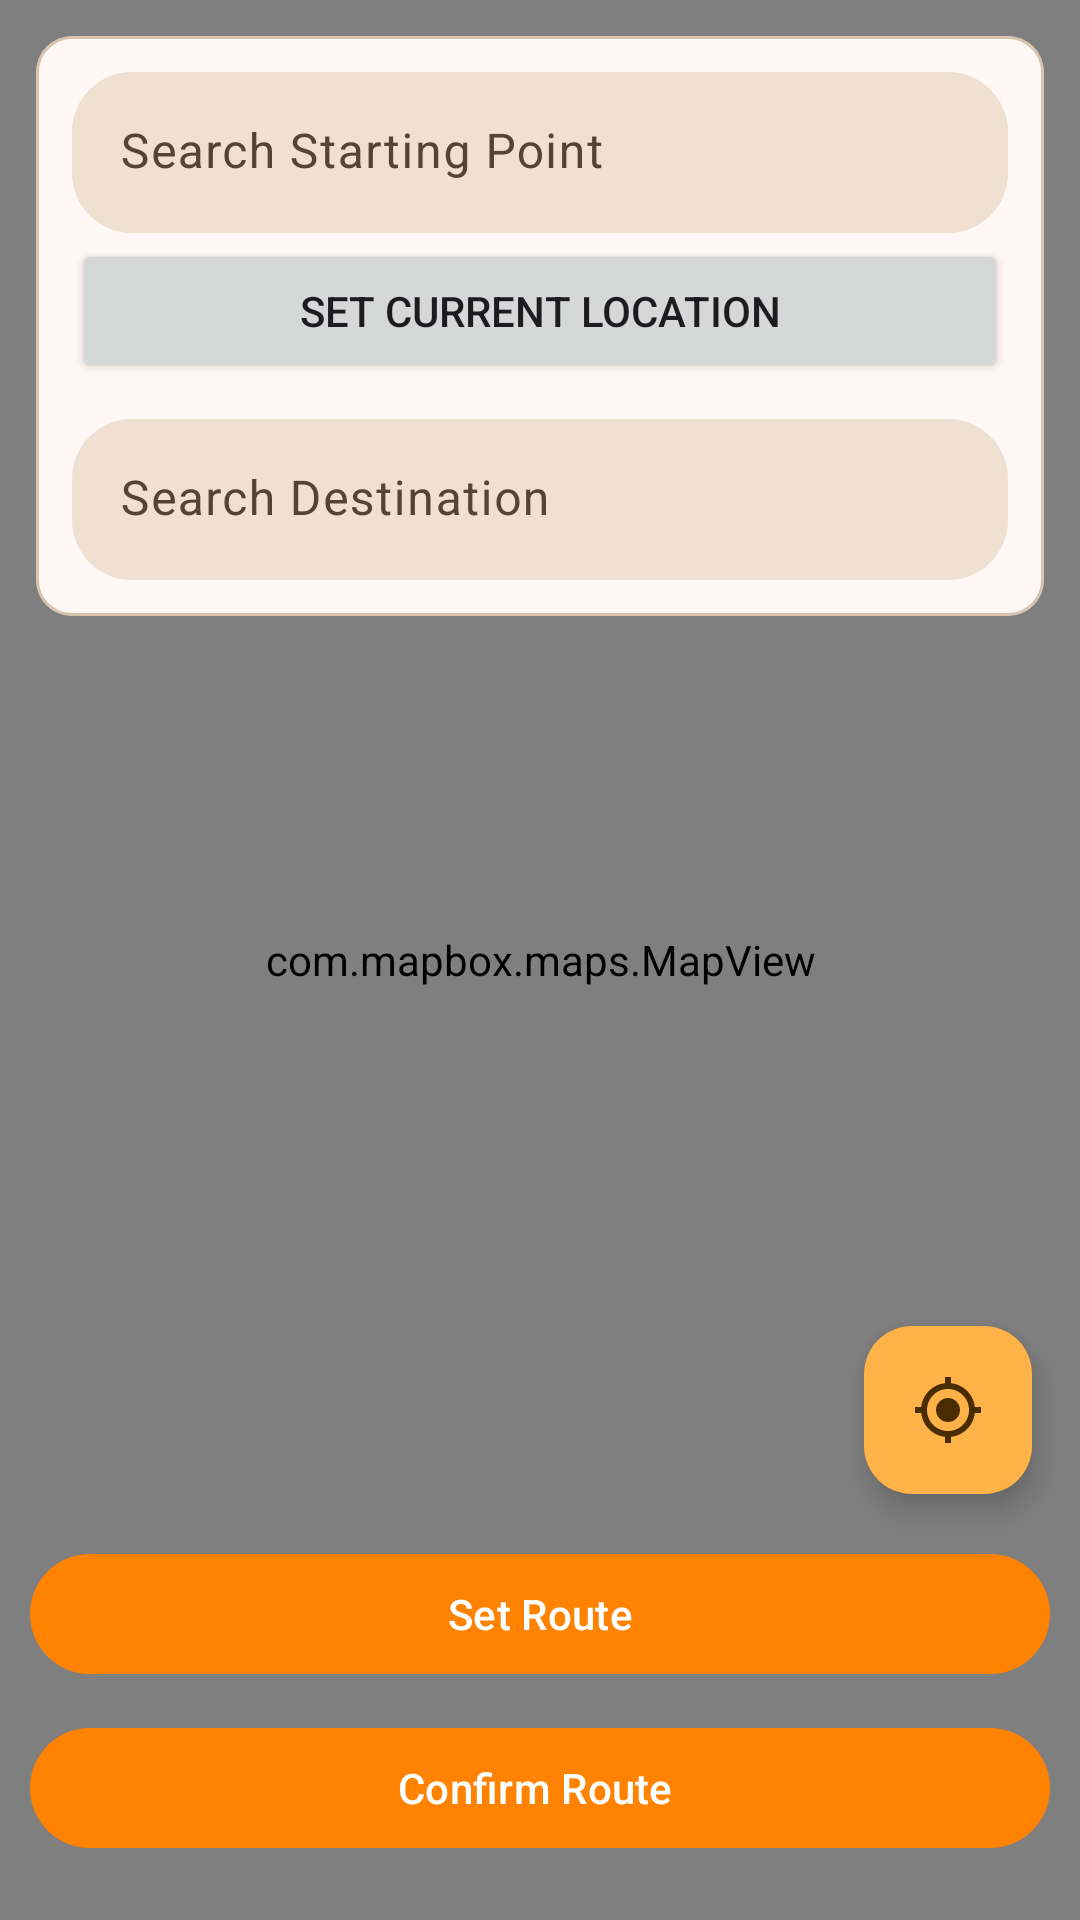

Android layout source for this screen:
<!-- AndroidManifest.xml: application theme Theme.SabayHonorianApp -->
<!-- res/layout/activity_map.xml -->
<?xml version="1.0" encoding="utf-8"?>
<RelativeLayout xmlns:android="http://schemas.android.com/apk/res/android"
    xmlns:app="http://schemas.android.com/apk/res-auto"
    xmlns:tools="http://schemas.android.com/tools"
    android:layout_width="match_parent"
    android:layout_height="match_parent"
    tools:context=".MapActivity"
    android:id="@+id/rootLayout">

    <com.mapbox.maps.MapView
        android:id="@+id/mapView"
        android:layout_width="match_parent"
        android:layout_height="match_parent" />

    <com.google.android.material.card.MaterialCardView
        android:layout_width="match_parent"
        android:layout_height="wrap_content"
        android:id="@+id/card_view"
        android:layout_margin="12dp">

        <LinearLayout
            android:layout_width="match_parent"
            android:layout_height="match_parent"
            android:orientation="vertical"
            android:padding="12dp">

            <com.google.android.material.textfield.TextInputLayout
                android:layout_width="match_parent"
                android:layout_height="wrap_content"
                android:elevation="4dp"
                android:hint="Search Starting Point"
                app:boxCornerRadiusBottomEnd="20sp"
                app:boxCornerRadiusBottomStart="20sp"
                app:boxCornerRadiusTopEnd="20sp"
                app:boxCornerRadiusTopStart="20sp"
                app:boxStrokeWidthFocused="0sp"
                app:boxStrokeWidth="0sp"
                app:startIconDrawable="@drawable/baseline_search_24"
                style="@style/Widget.Material3.TextInputLayout.FilledBox.Dense"
                android:layout_marginBottom="2dp">

                <com.google.android.material.textfield.TextInputEditText
                    android:layout_width="match_parent"
                    android:layout_height="wrap_content"
                    android:inputType="text"
                    android:id="@+id/searchStartingLocation"/>
            </com.google.android.material.textfield.TextInputLayout>

            <Button
                android:id="@+id/setCurrentLocation"
                android:layout_width="match_parent"
                android:layout_height="wrap_content"

                android:text="Set Current Location"/>

            <com.google.android.material.textfield.TextInputLayout
                android:id="@+id/searchLayout"
                style="@style/Widget.Material3.TextInputLayout.FilledBox.Dense"
                android:layout_width="match_parent"
                android:layout_height="wrap_content"
                android:layout_marginTop="12dp"
                android:elevation="4dp"
                android:hint="Search Destination"
                app:boxCornerRadiusBottomEnd="20sp"
                app:boxCornerRadiusBottomStart="20sp"
                app:boxCornerRadiusTopEnd="20sp"
                app:boxCornerRadiusTopStart="20sp"
                app:boxStrokeWidth="0sp"
                app:boxStrokeWidthFocused="0sp"
                app:startIconDrawable="@drawable/baseline_search_24">

                <com.google.android.material.textfield.TextInputEditText
                    android:id="@+id/searchET"
                    android:layout_width="match_parent"
                    android:layout_height="wrap_content"
                    android:inputType="text" />
            </com.google.android.material.textfield.TextInputLayout>




        </LinearLayout>


    </com.google.android.material.card.MaterialCardView>



    <com.mapbox.search.ui.view.SearchResultsView
        android:id="@+id/search_results_view_starting"
        android:layout_width="match_parent"
        android:layout_height="wrap_content"
        android:layout_below="@id/card_view"
        android:layout_marginHorizontal="16dp"
        android:layout_marginTop="16dp"
        android:elevation="4dp"
        android:paddingTop="8dp"
        android:paddingBottom="22dp"
        android:visibility="gone" />

    <com.mapbox.search.ui.view.SearchResultsView
        android:id="@+id/search_results_view"
        android:layout_width="match_parent"
        android:layout_height="wrap_content"
        android:layout_below="@id/card_view"
        android:layout_marginHorizontal="16dp"
        android:layout_marginTop="16dp"
        android:elevation="4dp"
        android:paddingTop="8dp"
        android:paddingBottom="22dp"
        android:visibility="gone" />




    <com.google.android.material.button.MaterialButton
        android:id="@+id/setRoute"
        android:layout_width="match_parent"
        android:layout_height="wrap_content"

        android:layout_above="@id/confirmRoute"
        android:layout_marginStart="10sp"
        android:layout_marginEnd="10sp"
        android:layout_marginBottom="10sp"
        android:text="Set Route" />

    <com.google.android.material.button.MaterialButton
        android:id="@+id/confirmRoute"
        android:layout_width="match_parent"
        android:layout_height="wrap_content"
        android:layout_alignParentBottom="true"
        android:layout_marginStart="10sp"
        android:layout_marginEnd="10sp"
        android:layout_marginBottom="20sp"
        android:text="Confirm Route " />

    <com.google.android.material.floatingactionbutton.FloatingActionButton
        android:id="@+id/focusLocation"
        android:layout_width="wrap_content"
        android:layout_height="wrap_content"
        android:layout_above="@id/setRoute"
        android:layout_alignParentEnd="true"
        android:layout_margin="16sp"
        android:src="@drawable/baseline_my_location_24" />

</RelativeLayout>
<!-- resources referenced by this layout -->
<resources>
  <!-- drawable baseline_my_location_24 (drawable) -->
  <?xml version="1.0" encoding="utf-8"?>
  <vector android:height="24dp" android:tint="#000000"
      android:viewportHeight="24" android:viewportWidth="24"
      android:width="24dp" xmlns:android="http://schemas.android.com/apk/res/android">
      <path android:fillColor="@android:color/white" android:pathData="M12,8c-2.21,0 -4,1.79 -4,4s1.79,4 4,4 4,-1.79 4,-4 -1.79,-4 -4,-4zM20.94,11c-0.46,-4.17 -3.77,-7.48 -7.94,-7.94L13,1h-2v2.06C6.83,3.52 3.52,6.83 3.06,11L1,11v2h2.06c0.46,4.17 3.77,7.48 7.94,7.94L11,23h2v-2.06c4.17,-0.46 7.48,-3.77 7.94,-7.94L23,13v-2h-2.06zM12,19c-3.87,0 -7,-3.13 -7,-7s3.13,-7 7,-7 7,3.13 7,7 -3.13,7 -7,7z"/>
  </vector>
  <style name="Theme.SabayHonorianApp" parent="Base.Theme.SabayHonorianApp" />
  <color name="md_theme_primary">#ff8300</color>
  <color name="md_theme_onPrimary">#FFFFFF</color>
  <color name="md_theme_primaryContainer">#FFB247</color>
  <color name="md_theme_onPrimaryContainer">#492C00</color>
  <color name="md_theme_secondary">#7D5722</color>
  <color name="md_theme_onSecondary">#FFFFFF</color>
  <color name="md_theme_secondaryContainer">#FFCF96</color>
  <color name="md_theme_onSecondaryContainer">#5C3A06</color>
  <color name="md_theme_tertiary">#596400</color>
  <color name="md_theme_onTertiary">#FFFFFF</color>
  <color name="md_theme_tertiaryContainer">#BACC37</color>
  <color name="md_theme_onTertiaryContainer">#303600</color>
  <color name="md_theme_error">#BA1A1A</color>
  <color name="md_theme_onError">#FFFFFF</color>
  <color name="md_theme_errorContainer">#FFDAD6</color>
  <color name="md_theme_onErrorContainer">#410002</color>
  <color name="md_theme_background">#FFFFFF</color>
  <color name="md_theme_onBackground">#221A11</color>
  <color name="md_theme_surface">#FFF8F4</color>
  <color name="md_theme_onSurface">#221A11</color>
  <color name="md_theme_surfaceVariant">#F6DFC7</color>
  <color name="md_theme_onSurfaceVariant">#534433</color>
  <color name="md_theme_outline">#867461</color>
  <color name="md_theme_outlineVariant">#D9C3AC</color>
  <color name="md_theme_inverseSurface">#382F25</color>
  <color name="md_theme_inverseOnSurface">#FEEEDF</color>
  <color name="md_theme_inversePrimary">#FFB95C</color>
  <color name="md_theme_primaryFixed">#FFDDB7</color>
  <color name="md_theme_onPrimaryFixed">#2A1700</color>
  <color name="md_theme_primaryFixedDim">#FFB95C</color>
  <color name="md_theme_onPrimaryFixedVariant">#653E00</color>
  <color name="md_theme_secondaryFixed">#FFDDB7</color>
  <color name="md_theme_onSecondaryFixed">#2A1700</color>
  <color name="md_theme_secondaryFixedDim">#F0BD7F</color>
  <color name="md_theme_onSecondaryFixedVariant">#623F0C</color>
  <color name="md_theme_tertiaryFixed">#DAED56</color>
  <color name="md_theme_onTertiaryFixed">#1A1E00</color>
  <color name="md_theme_tertiaryFixedDim">#BED13C</color>
  <color name="md_theme_onTertiaryFixedVariant">#434B00</color>
  <color name="md_theme_surfaceDim">#E7D7C8</color>
  <color name="md_theme_surfaceBright">#FFF8F4</color>
  <color name="md_theme_surfaceContainerLowest">#FFFFFF</color>
  <color name="md_theme_surfaceContainerLow">#FFF1E5</color>
  <color name="md_theme_surfaceContainer">#FBEBDC</color>
  <color name="md_theme_surfaceContainerHigh">#F6E5D6</color>
  <color name="md_theme_surfaceContainerHighest">#F0E0D1</color>
</resources>
